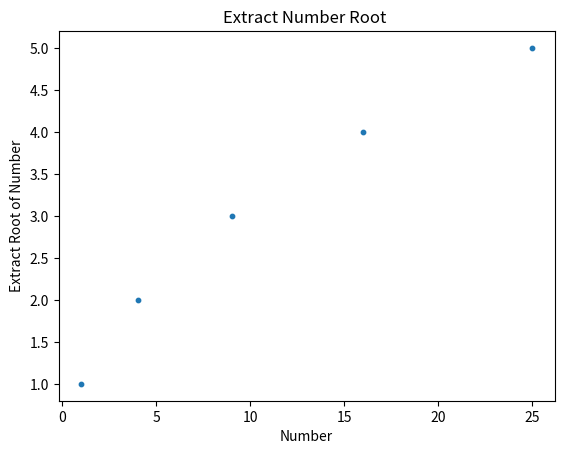

This chart was generated by the following Python code:
import matplotlib.pyplot as plt
def draw_multiple_points():
    x_number_list = [1, 4, 9, 16, 25]
    y_number_list = [1, 2, 3, 4, 5]
    plt.scatter(x_number_list, y_number_list, s=10)
    plt.title("Extract Number Root ")
    plt.xlabel("Number")
    plt.ylabel("Extract Root of Number")
    plt.show()
if __name__ == '__main__':
    draw_multiple_points()
